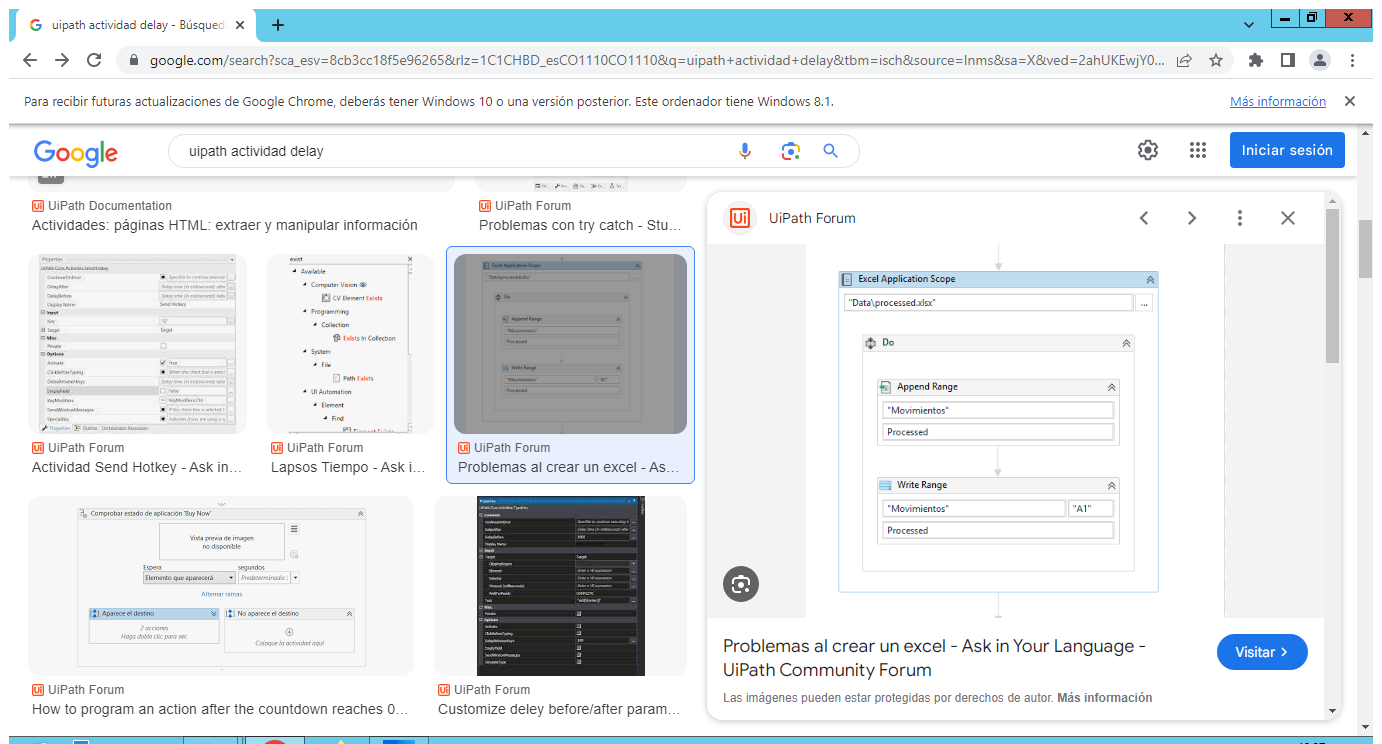
Workflow: Main

Step 1: Use Browser Chrome: uipath actividad delay - Búsqueda de Google in window 'uipath actividad delay - Búsqueda de Google' (chrome.exe)

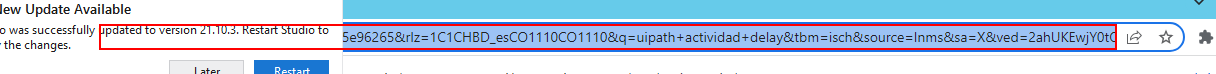
Step 2: type "www.youtube.com" into the editable text 'Barra de direcciones y de búsqueda' in window 'uipath actividad delay - Búsqueda de Google - Google Chrome' (chrome.exe)